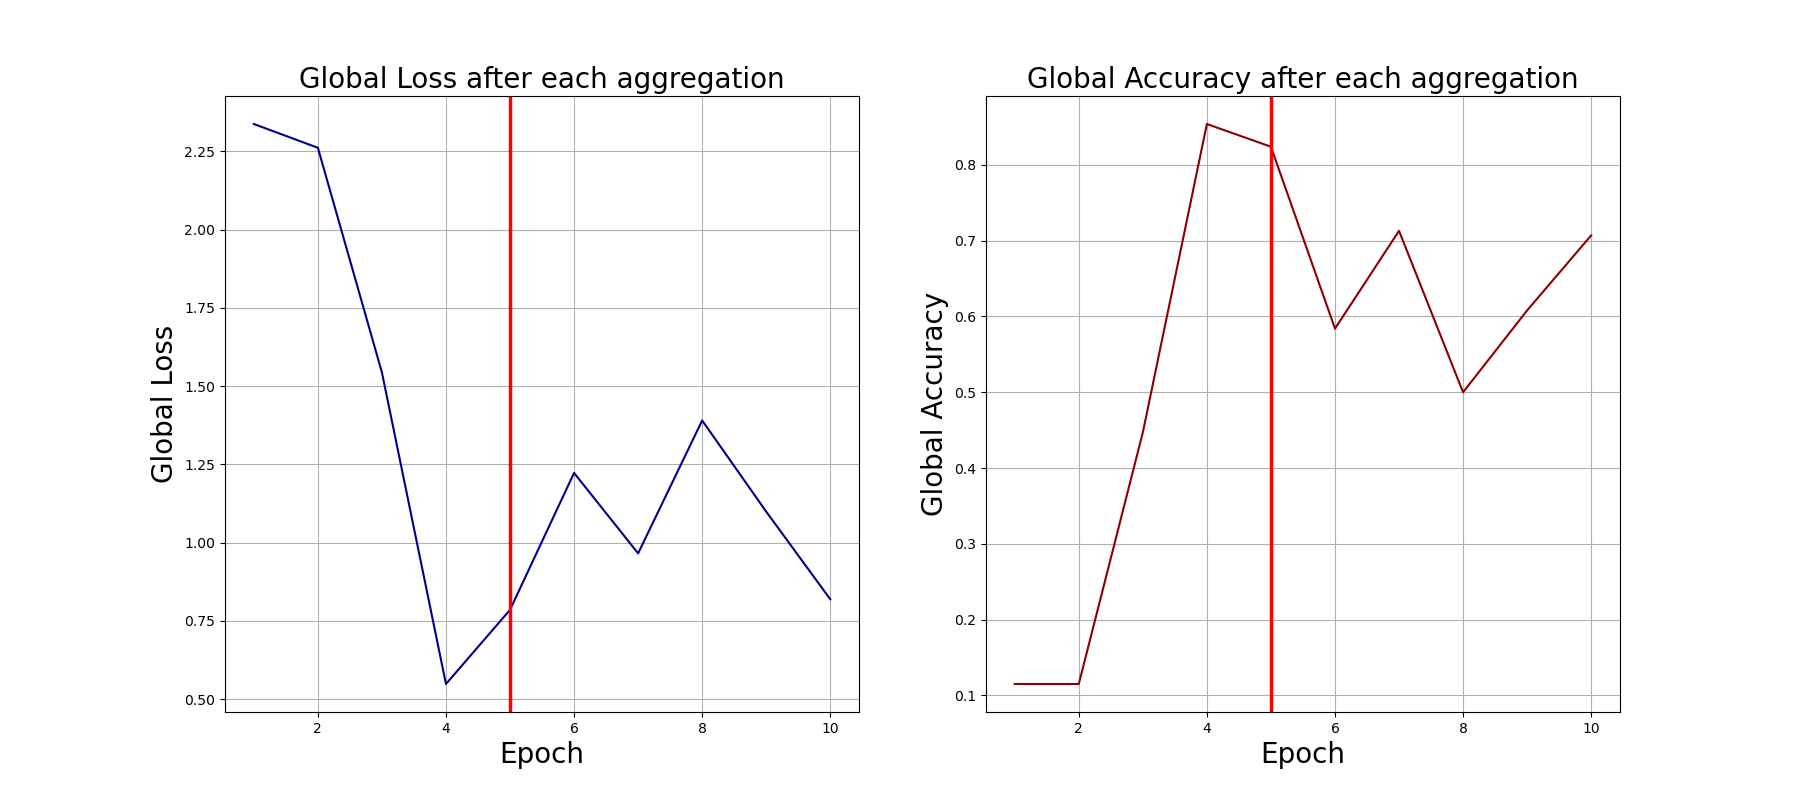

Values plotted in this chart, from the file beside it:
0, 2.3370285034179688, 0.115
1, 2.261, 0.115
2, 1.544, 0.447
3, 0.5486, 0.854
4, 0.7855, 0.824
5, 1.223, 0.584
6, 0.9658, 0.713
7, 1.39, 0.5
8, 1.099, 0.608
9, 0.8192, 0.707
